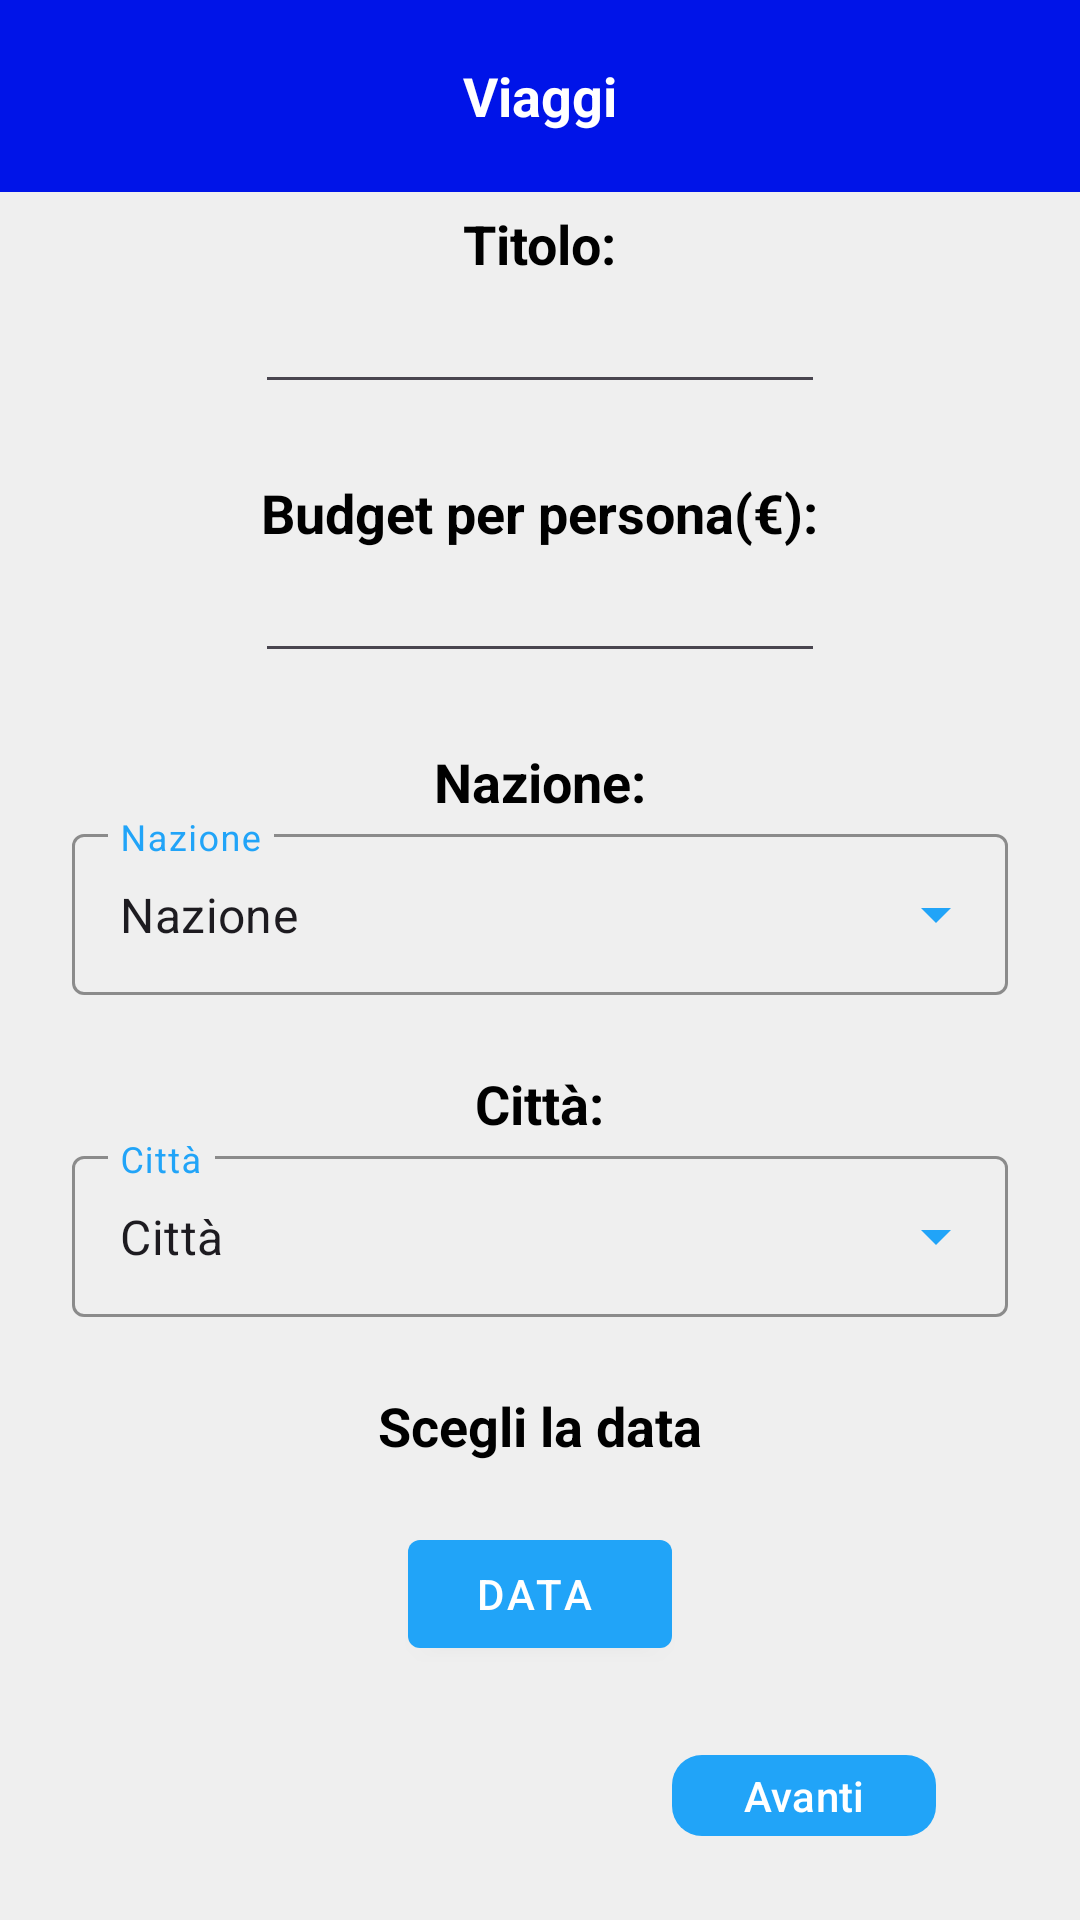

Here is an Android app screen rendered from its layout file. Give the layout XML and the strings, colors and styles it references.
<!-- AndroidManifest.xml: application theme Theme.WeFly -->
<!-- res/layout/fragment_crea_viaggio.xml -->
<?xml version="1.0" encoding="utf-8"?>
<RelativeLayout xmlns:android="http://schemas.android.com/apk/res/android"
    xmlns:app="http://schemas.android.com/apk/res-auto"
    xmlns:tools="http://schemas.android.com/tools"
    android:layout_width="match_parent"
    android:layout_height="match_parent"
    android:background="@drawable/main_background"
    android:id="@+id/crea_viaggio"
    tools:context=".fragment.CreaViaggioFragment">

    <include layout = "@layout/toolbar"/>



    <LinearLayout
        android:layout_width="match_parent"
        android:layout_height="match_parent"
        android:orientation="vertical"
        android:layout_marginTop="64dp"
        android:layout_marginHorizontal="24dp"
        android:gravity = "center_horizontal">

        <TextView
            android:id="@+id/titolo_textView"
            android:layout_width="wrap_content"
            android:layout_height="wrap_content"
            android:text="Titolo:"
            android:textColor="@color/black"
            android:textSize="18sp"
            android:layout_alignParentBottom="true"
            android:layout_marginTop="5dp"
            android:textStyle="bold"/>

        <EditText
            android:id="@+id/titolo_et"
            android:layout_width="190dp"
            android:layout_height="wrap_content"
            android:layout_alignParentEnd="true"/>

        <TextView
            android:id="@+id/Budget_textView"
            android:layout_width="wrap_content"
            android:layout_height="wrap_content"
            android:text="Budget per persona(€):"
            android:textColor="@color/black"
            android:textSize="18sp"
            android:layout_marginTop="24dp"
            android:textStyle="bold"/>

        <EditText
            android:id="@+id/budget_et"
            android:layout_width="190dp"
            android:layout_height="wrap_content" />

        <TextView
            android:id="@+id/nazione_textView"
            android:layout_width="wrap_content"
            android:layout_height="wrap_content"
            android:text="Nazione:"
            android:textColor="@color/black"
            android:textSize="18sp"
            android:layout_marginTop="24dp"
            android:textStyle="bold"/>

        <com.google.android.material.textfield.TextInputLayout
            style="@style/CustomOutlinedBox"
            android:layout_width="match_parent"
            android:hint = "Nazione"
            android:layout_height="wrap_content">

            <AutoCompleteTextView
                android:id = "@+id/autoCompleteTextViewNazione"
                android:layout_width="match_parent"
                android:layout_height="wrap_content"
                android:paddingTop = "16dp"
                android:paddingBottom = "16dp"
                android:text = "Nazione" />
        </com.google.android.material.textfield.TextInputLayout>

        <TextView
            android:id="@+id/citta_textView"
            android:layout_width="wrap_content"
            android:layout_height="wrap_content"
            android:text="Città:"
            android:textColor="@color/black"
            android:textSize="18sp"
            android:layout_marginTop="24dp"
            android:textStyle="bold"/>

        <com.google.android.material.textfield.TextInputLayout
            style="@style/CustomOutlinedBox"
            android:layout_width="match_parent"
            android:hint = "Città"
            android:layout_height="wrap_content">

            <AutoCompleteTextView
                android:id = "@+id/autoCompleteTextViewCitta"
                android:layout_width="match_parent"
                android:layout_height="wrap_content"
                android:paddingTop = "16dp"
                android:paddingBottom = "16dp"
                android:text = "Città" />
        </com.google.android.material.textfield.TextInputLayout>


        <TextView
            android:layout_width="match_parent"
            android:layout_height="wrap_content"
            android:text="Scegli la data"
            android:textSize="18sp"
            android:gravity="center"
            android:textStyle="bold"
            android:textColor="@color/black"
            android:layout_marginTop="24dp"/>

        <com.google.android.material.button.MaterialButton
            android:id="@+id/data_picker_btn"
            android:layout_width="wrap_content"
            android:layout_height="wrap_content"
            android:text="Data"
            app:icon="@drawable/icon_data"
            style="@style/Widget.MaterialComponents.Button.Icon"
            app:elevation = "8dp"
            app:backgroundTint="@color/light_blue"
            android:layout_gravity="center_horizontal"
            android:layout_marginTop = "20dp"/>

        <RelativeLayout
            android:layout_width="match_parent"
            android:layout_height="match_parent"
            android:gravity="end">

            <com.google.android.material.button.MaterialButton
                android:id="@+id/avanti_btn"
                android:layout_width="wrap_content"
                android:layout_height="35dp"
                android:text="Avanti"
                app:cornerRadius="10dp"
                app:elevation = "8dp"
                app:backgroundTint="@color/light_blue"
                android:paddingStart="0dp"
                android:paddingEnd="0dp"
                android:paddingTop="0dp"
                android:paddingBottom="0dp"
                android:layout_alignParentBottom="true"
                android:layout_marginEnd="24dp"
                android:layout_marginBottom="24dp"/>

        </RelativeLayout>




    </LinearLayout>




</RelativeLayout>
<!-- res/layout/toolbar.xml (included above) -->
<?xml version="1.0" encoding="utf-8"?>
<RelativeLayout xmlns:android="http://schemas.android.com/apk/res/android"
    xmlns:app="http://schemas.android.com/apk/res-auto"
    xmlns:tools="http://schemas.android.com/tools"
    android:layout_width="match_parent"
    android:layout_height="wrap_content"
    android:id = "@+id/toolbar">

    <RelativeLayout
        android:layout_width="match_parent"
        android:layout_height="wrap_content"
        android:padding="16dp"
        android:background="@color/blue">

        <ImageView
            android:id="@+id/logo"
            android:layout_width="32dp"
            android:layout_height="32dp"
            android:layout_centerVertical="true"
            android:layout_alignParentStart="true"
            android:layout_marginStart="8dp"
            android:src="@drawable/logo_png"
            app:tint="@color/white"/>

        <TextView
            android:id="@+id/toolbar_title"
            android:layout_width="wrap_content"
            android:layout_height="wrap_content"
            android:text="Viaggi"
            android:textColor="@color/white"
            android:textSize="18sp"
            android:textStyle="bold"
            android:layout_centerInParent="true" />

    </RelativeLayout>

</RelativeLayout>
<!-- resources referenced by this layout -->
<resources>
  <color name="black">#FF000000</color>
  <color name="blue">#FF0014E8</color>
  <color name="light_blue">#FF21A4F8</color>
  <color name="white">#FFFFFFFF</color>
  <!-- drawable main_background (drawable) -->
  <?xml version="1.0" encoding="utf-8"?>
  <shape xmlns:android="http://schemas.android.com/apk/res/android">
  
      <gradient android:type="linear" android:angle = "100"
          android:startColor = "#efefef" android:endColor="#efefef"/>
  </shape>
  <style name="CustomOutlinedBox" parent="Widget.MaterialComponents.TextInputLayout.OutlinedBox.Dense.ExposedDropdownMenu">
          <item name="boxStrokeColor">@color/light_blue</item>
          <item name="android:textColorHint">@color/light_blue</item>
          <item name="endIconTint">@color/light_blue</item>
          <item name="indicatorColor">@color/light_blue</item>
          <item name="hintTextColor">@color/light_blue</item>
      </style>
  <style name="Theme.WeFly" parent="Base.Theme.WeFly" />
  <style name="Base.Theme.WeFly" parent="Theme.Material3.DayNight.NoActionBar">
  
      </style>
</resources>
